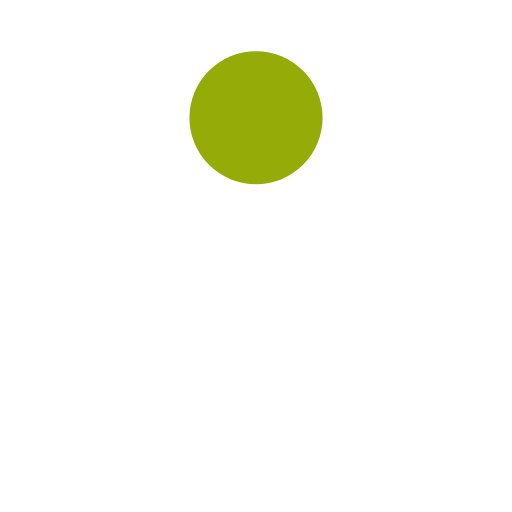
t = 0.00 s
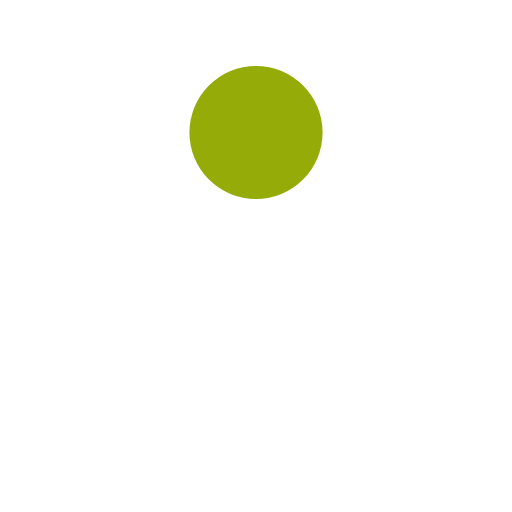
t = 0.13 s
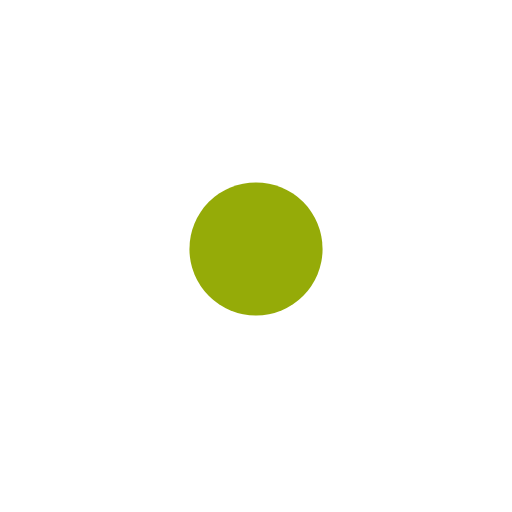
t = 0.38 s
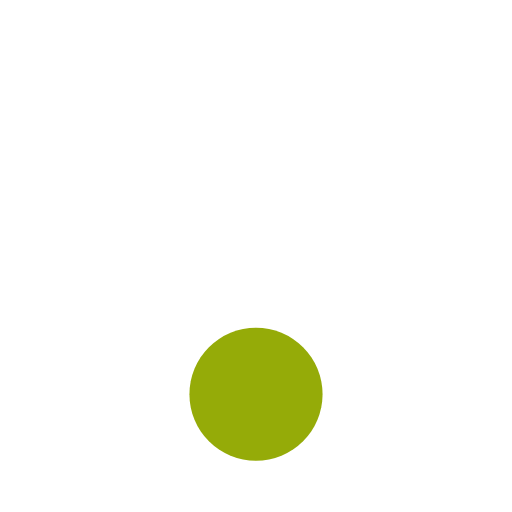
t = 0.50 s
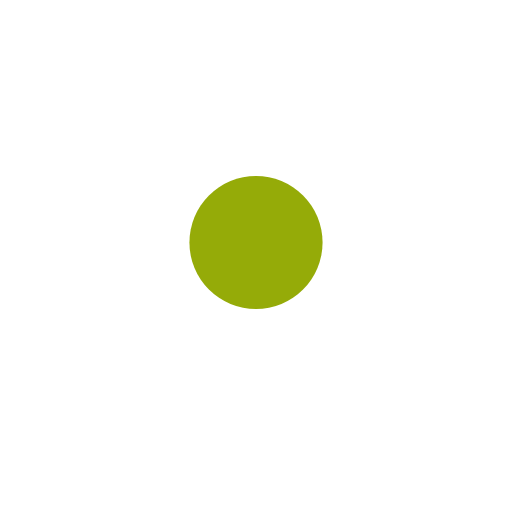
t = 0.63 s
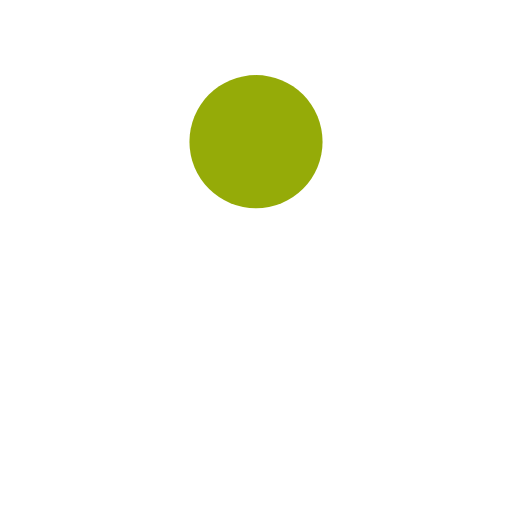
t = 0.88 s

The animated SVG that drew these frames (rendered in a browser with its animation timeline set to each time). Animation: 1 SMIL element (animate=1); one cycle of 1.00 s, repeats indefinitely.

<?xml version="1.0" encoding="utf-8"?>
<svg xmlns="http://www.w3.org/2000/svg" xmlns:xlink="http://www.w3.org/1999/xlink" style="margin: auto; background: none; display: block; shape-rendering: auto;" width="200px" height="200px" viewBox="0 0 100 100" preserveAspectRatio="xMidYMid">
<circle cx="50" cy="23" r="13" fill="#95ab08">
  <animate attributeName="cy" dur="1s" repeatCount="indefinite" calcMode="spline" keySplines="0.45 0 0.9 0.55;0 0.45 0.55 0.9" keyTimes="0;0.5;1" values="23;77;23"></animate>
</circle>
<!-- [ldio] generated by https://loading.io/ --></svg>
